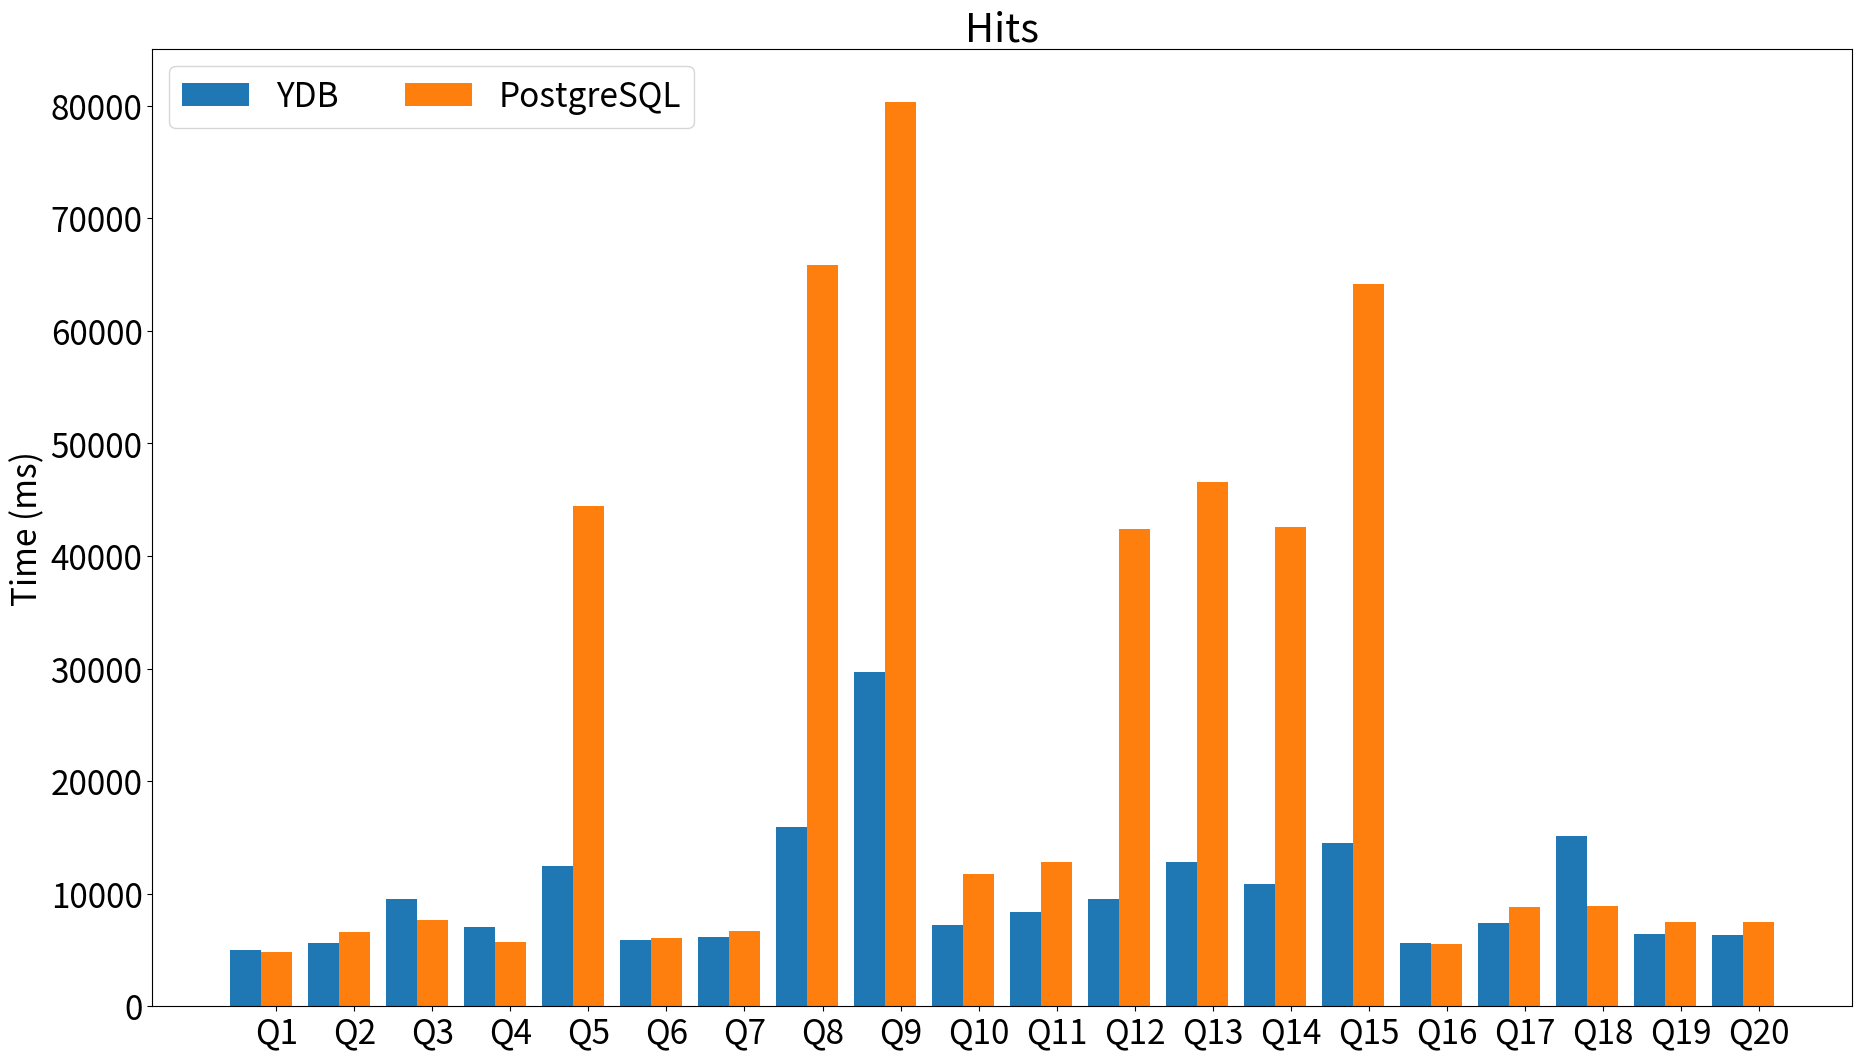

Here is the Python script that generated this plot:
import matplotlib.pyplot as plt
import numpy as np

report = """+----+--------------------------+---------------------+-------------------------------------------------------------------------------------------------+
| No | Profile 1 (postgres_cli) | Profile 2 (ydb_cli) | Query                                                                                           |
|    |      Run Time (ms)       |    Run Time (ms)    |                                                                                                 |
+----+--------------------------+---------------------+-------------------------------------------------------------------------------------------------+
| 1  |         4834.965         |       5006.797      | SELECT COUNT(*) FROM hits;                                                                      |
+----+--------------------------+---------------------+-------------------------------------------------------------------------------------------------+
| 2  |         6615.594         |       5588.360      | SELECT COUNT(*) FROM hits WHERE AdvEngineID <> 0;                                               |
+----+--------------------------+---------------------+-------------------------------------------------------------------------------------------------+
| 3  |         7657.711         |       9487.002      | SELECT SUM(AdvEngineID), COUNT(*), AVG(ResolutionWidth) FROM hits;                              |
+----+--------------------------+---------------------+-------------------------------------------------------------------------------------------------+
| 4  |         5674.150         |       7050.843      | SELECT AVG(UserID) FROM hits;                                                                   |
+----+--------------------------+---------------------+-------------------------------------------------------------------------------------------------+
| 5  |        44456.659         |      12440.140      | SELECT COUNT(DISTINCT UserID) FROM hits;                                                        |
+----+--------------------------+---------------------+-------------------------------------------------------------------------------------------------+
| 6  |         6027.088         |       5898.729      | SELECT MIN(EventDate), MAX(EventDate) FROM hits;                                                |
+----+--------------------------+---------------------+-------------------------------------------------------------------------------------------------+
| 7  |         6670.693         |       6113.104      | SELECT AdvEngineID, COUNT(*) AS count FROM hits WHERE AdvEngineID <> 0 GROUP BY AdvEngineID     |
|    |                          |                     | ORDER BY count DESC;                                                                            |
+----+--------------------------+---------------------+-------------------------------------------------------------------------------------------------+
| 8  |        65848.579         |      15960.377      | SELECT RegionID, COUNT(DISTINCT UserID) AS u FROM hits GROUP BY RegionID ORDER BY u DESC LIMIT  |
|    |                          |                     | 10;                                                                                             |
+----+--------------------------+---------------------+-------------------------------------------------------------------------------------------------+
| 9  |        80340.610         |      29684.175      | SELECT RegionID, SUM(AdvEngineID), COUNT(*) AS c, AVG(ResolutionWidth), COUNT(DISTINCT UserID)  |
|    |                          |                     | FROM hits GROUP BY RegionID ORDER BY c DESC LIMIT 10;                                           |
+----+--------------------------+---------------------+-------------------------------------------------------------------------------------------------+
| 10 |        11772.340         |       7204.381      | SELECT MobilePhoneModel, COUNT(DISTINCT UserID) AS u FROM hits WHERE MobilePhoneModel <> ''     |
|    |                          |                     |         GROUP BY MobilePhoneModel ORDER BY u DESC LIMIT 10;                                     |
+----+--------------------------+---------------------+-------------------------------------------------------------------------------------------------+
| 11 |        12794.009         |       8342.150      | SELECT MobilePhone, MobilePhoneModel, COUNT(DISTINCT UserID) AS u FROM hits WHERE               |
|    |                          |                     | MobilePhoneModel <> '' GROUP BY MobilePhone, MobilePhoneModel ORDER BY u DESC LIMIT 10;         |
+----+--------------------------+---------------------+-------------------------------------------------------------------------------------------------+
| 12 |        42397.156         |       9508.784      | SELECT SearchPhrase, COUNT(*) AS c FROM hits WHERE SearchPhrase <> '' GROUP BY SearchPhrase     |
|    |                          |                     | ORDER BY c DESC LIMIT 10;                                                                       |
+----+--------------------------+---------------------+-------------------------------------------------------------------------------------------------+
| 13 |        46524.521         |      12781.734      | SELECT SearchPhrase, COUNT(DISTINCT UserID) AS u FROM hits WHERE SearchPhrase <> '' GROUP BY    |
|    |                          |                     | SearchPhrase ORDER BY u DESC LIMIT 10;                                                          |
+----+--------------------------+---------------------+-------------------------------------------------------------------------------------------------+
| 14 |        42544.362         |      10835.977      | SELECT SearchEngineID, SearchPhrase, COUNT(*) AS c FROM hits WHERE SearchPhrase <> '' GROUP BY  |
|    |                          |                     | SearchEngineID, SearchPhrase ORDER BY c DESC LIMIT 10;                                          |
+----+--------------------------+---------------------+-------------------------------------------------------------------------------------------------+
| 15 |        64146.212         |      14504.855      | SELECT UserID, COUNT(*) AS c FROM hits GROUP BY UserID ORDER BY c DESC LIMIT 10;                |
+----+--------------------------+---------------------+-------------------------------------------------------------------------------------------------+
| 16 |         5490.432         |       5636.390      | SELECT UserID FROM hits WHERE UserID = 435090932899640449;                                      |
+----+--------------------------+---------------------+-------------------------------------------------------------------------------------------------+
| 17 |         8822.842         |       7375.247      | SELECT SearchPhrase, MIN(URL), COUNT(*) AS c FROM hits                                          |
|    |                          |                     |         WHERE URL LIKE '%google%' AND SearchPhrase <> '' GROUP BY SearchPhrase ORDER BY c DESC  |
|    |                          |                     | LIMIT 10;                                                                                       |
+----+--------------------------+---------------------+-------------------------------------------------------------------------------------------------+
| 18 |         8921.585         |      15155.429      | SELECT SearchPhrase, MIN(URL), MIN(Title), COUNT(*) AS c, COUNT(DISTINCT UserID) FROM hits      |
|    |                          |                     |         WHERE Title LIKE '%Google%' AND URL NOT LIKE '%.google.%' AND SearchPhrase <> '' GROUP  |
|    |                          |                     | BY SearchPhrase ORDER BY c DESC LIMIT 10;                                                       |
+----+--------------------------+---------------------+-------------------------------------------------------------------------------------------------+
| 19 |         7492.108         |       6404.087      | SELECT SearchPhrase FROM hits WHERE SearchPhrase <> '' ORDER BY SearchPhrase LIMIT 10;          |
+----+--------------------------+---------------------+-------------------------------------------------------------------------------------------------+
| 20 |         7524.382         |       6354.371      | SELECT SearchPhrase, EventTime FROM hits WHERE SearchPhrase <> '' ORDER BY EventTime,           |
|    |                          |                     | SearchPhrase LIMIT 10;                                                                          |
+----+--------------------------+---------------------+-------------------------------------------------------------------------------------------------+
"""

queries_results = []
report_lines = report.split('\n')
for report_line in report_lines:
    print(f"Report line {report_line}")
    report_line_parts = report_line.split('|')
    try:
        query_number = int(report_line_parts[1].strip())
        lhs_time = float(report_line_parts[2].strip())
        rhs_time = float(report_line_parts[3].strip())
        # print(f"Query number {query_number} lhs time {lhs_time} rhs time {rhs_time}")
        queries_results.append((lhs_time, rhs_time))
    except:
        continue
    # print(f"Report line parts {int(report_line_parts[1].strip())}")


queries_len = len(queries_results)
queries = tuple(f"Q{e}" for e in range(1, queries_len + 1))

values = {"YDB": list(), "PostgreSQL": list()}

for postgres_query_time, ydb_query_time in queries_results:
    values["PostgreSQL"].append(postgres_query_time)
    values["YDB"].append(ydb_query_time)

print(f"Values {values}")

values["YDB"] = tuple(e for e in values["YDB"])
values["PostgreSQL"] = tuple(e for e in values["PostgreSQL"])

print(f"Values tuple {values} queries {queries}")

# # values = {
# #     'YDB': (18.35, 18.43, 14.98),
# #     'PostgresSQL': (38.79, 48.83, 47.50),
# # }

x = np.arange(len(queries))  # the label locations
width = 0.4  # the width of the bars
multiplier = 0

plt.rc("font", size=24)

fig, ax = plt.subplots(layout='constrained')

# for item in ([ax.title, ax.xaxis.label, ax.yaxis.label] + ax.get_xticklabels() + ax.get_yticklabels()):
#     item.set_fontsize(20)

# ax.title.set_fontsize(40)

fig.set_size_inches(18.5, 10.5)
fig.set_dpi(100)

for attribute, measurement in values.items():
    offset = width * multiplier
    rects = ax.bar(x + offset, measurement, width, label=attribute)
    # ax.bar_label(rects, padding=3)
    multiplier += 1

# Add some text for labels, title and custom x-axis tick labels, etc.
ax.set_ylabel('Time (ms)')
ax.set_title('Hits')
ax.set_xticks(x + width, queries)
ax.legend(loc='upper left', ncols=2)
ax.set_ylim(0, 85000)

fig.savefig("x86_64_hits_full_postgres_ydb.png")

# plt.show()
